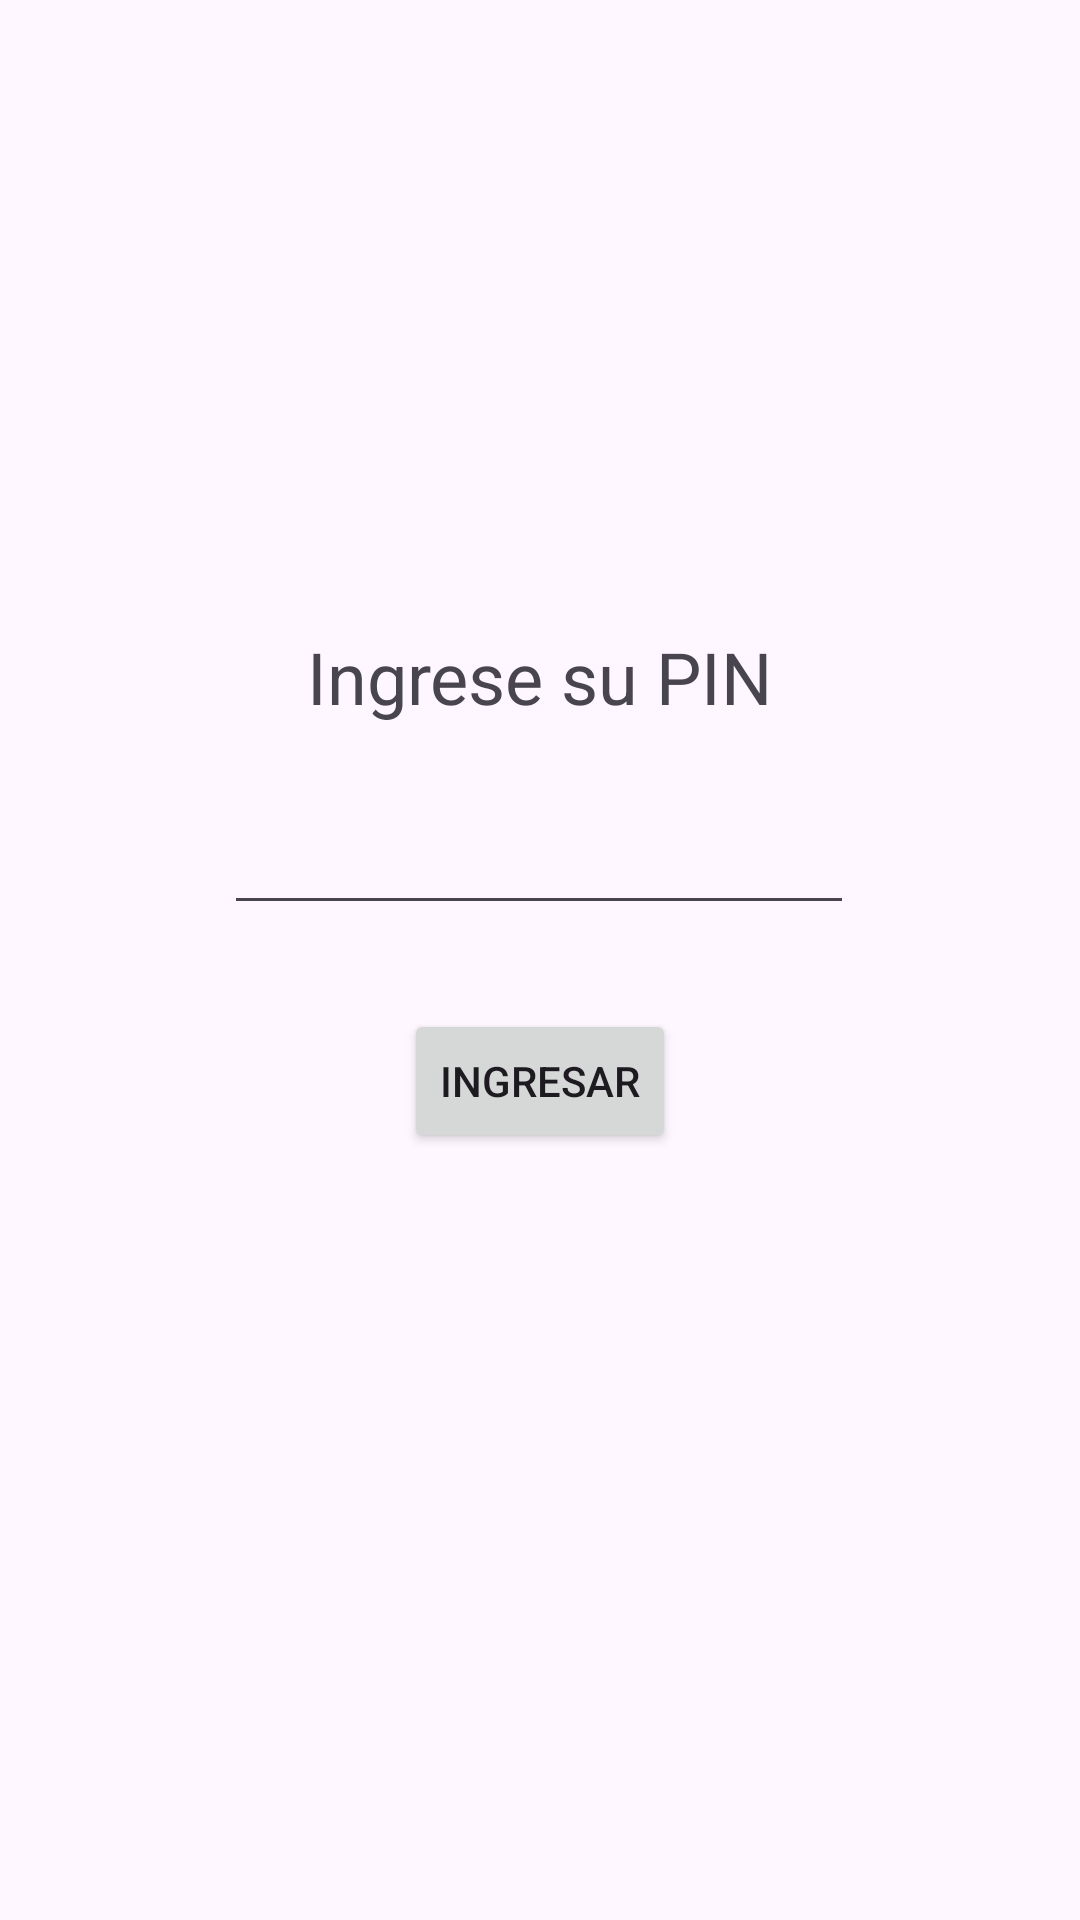

The Android layout XML behind this screen, and the referenced resources:
<!-- AndroidManifest.xml: application theme Theme.AndroidEvaluacion1 -->
<!-- res/layout/activity_main.xml -->
<?xml version="1.0" encoding="utf-8"?>
<androidx.constraintlayout.widget.ConstraintLayout xmlns:android="http://schemas.android.com/apk/res/android"
    xmlns:app="http://schemas.android.com/apk/res-auto"
    xmlns:tools="http://schemas.android.com/tools"
    android:layout_width="match_parent"
    android:layout_height="match_parent"
    tools:context=".MainActivity">

    <TextView
        android:id="@+id/textView"
        android:layout_width="241dp"
        android:layout_height="59dp"
        android:layout_marginTop="196dp"
        android:gravity="center"
        android:text="Ingrese su PIN"
        android:textSize="24sp"
        app:layout_constraintEnd_toEndOf="parent"
        app:layout_constraintHorizontal_bias="0.498"
        app:layout_constraintStart_toStartOf="parent"
        app:layout_constraintTop_toTopOf="parent" />

    <EditText
        android:id="@+id/password"
        android:layout_width="wrap_content"
        android:layout_height="wrap_content"
        android:layout_marginTop="12dp"
        android:ems="10"
        android:inputType="textPassword"
        app:layout_constraintEnd_toEndOf="parent"
        app:layout_constraintHorizontal_bias="0.497"
        app:layout_constraintStart_toStartOf="parent"
        app:layout_constraintTop_toBottomOf="@+id/textView" />

    <Button
        android:id="@+id/ingresarBtn"
        android:layout_width="wrap_content"
        android:layout_height="wrap_content"
        android:layout_marginTop="28dp"
        android:onClick="chequearPass"
        android:text="Ingresar"
        app:layout_constraintEnd_toEndOf="parent"
        app:layout_constraintStart_toStartOf="parent"
        app:layout_constraintTop_toBottomOf="@+id/password" />
</androidx.constraintlayout.widget.ConstraintLayout>
<!-- resources referenced by this layout -->
<resources>
  <style name="Theme.AndroidEvaluacion1" parent="Base.Theme.AndroidEvaluacion1" />
  <style name="Base.Theme.AndroidEvaluacion1" parent="Theme.Material3.DayNight.NoActionBar">
          
          
      </style>
</resources>
